Dataset: LR (GitHub, omarbesbes/RUnet). Classes: berry, bird, dog, flower.

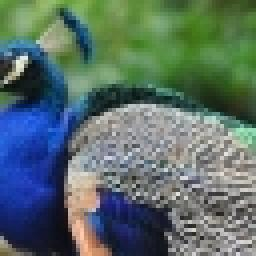
Label: bird

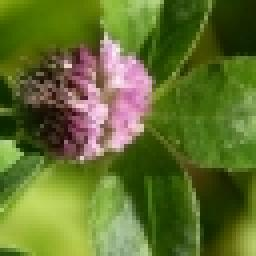
Label: flower

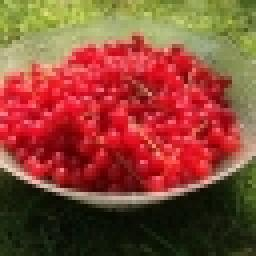
Label: berry

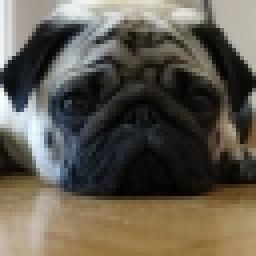
Label: dog

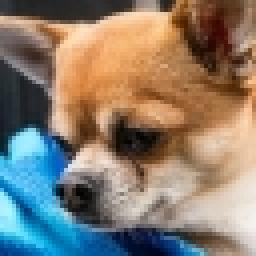
Label: dog

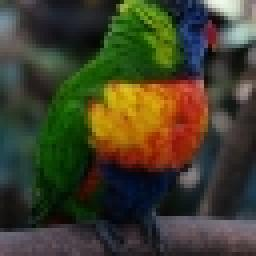
Label: bird
